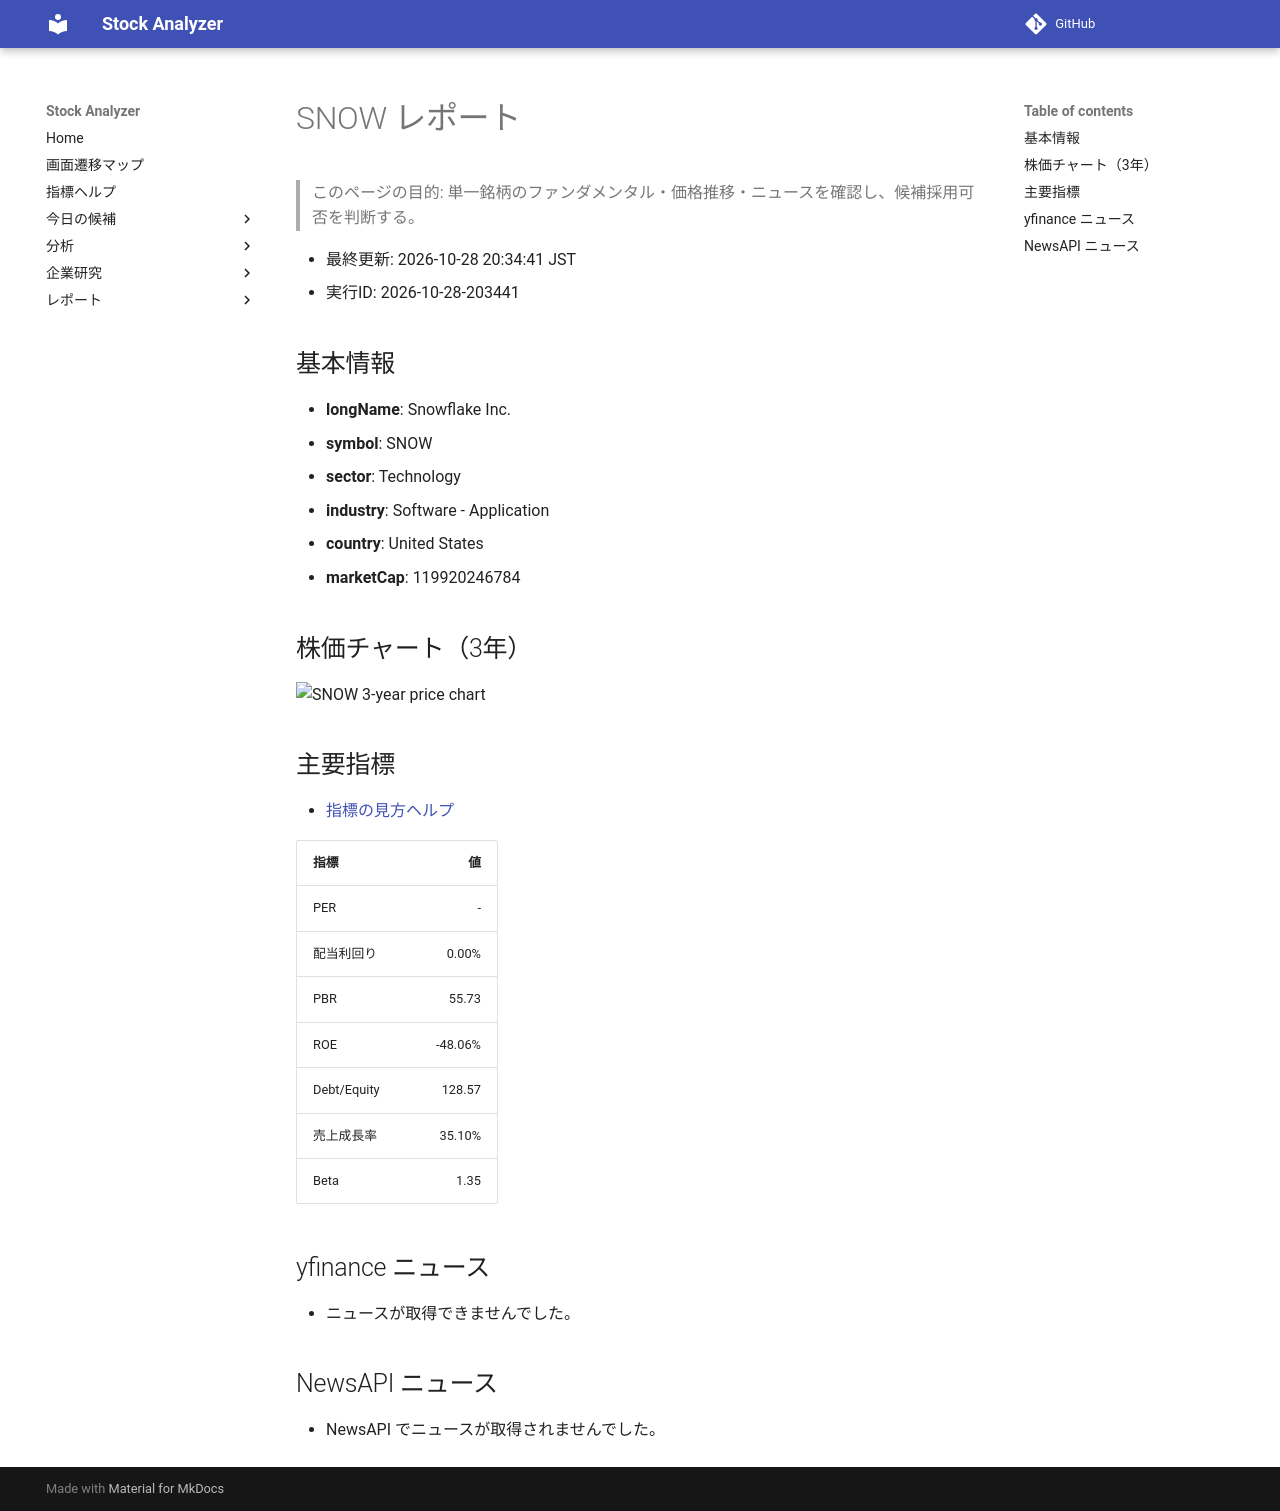

repository: Yumi-note/Making-APP · page: reports/2026-10-28/203441/SNOW/index.html · generator: mkdocs

# SNOW レポート

> このページの目的: 単一銘柄のファンダメンタル・価格推移・ニュースを確認し、候補採用可否を判断する。

- 最終更新: 2026-10-28 20:34:41 JST
- 実行ID: 2026-10-28-203441

## 基本情報

- **longName**: Snowflake Inc.
- **symbol**: SNOW
- **sector**: Technology
- **industry**: Software - Application
- **country**: United States
- **marketCap**: 119920246784

## 株価チャート（3年）

![SNOW 3-year price chart](SNOW_3y.png)

## 主要指標

- [指標の見方ヘルプ](../../../../indicators.md)

| 指標 | 値 |
|---|---:|
| PER | - |
| 配当利回り | 0.00% |
| PBR | 55.73 |
| ROE | -48.06% |
| Debt/Equity | 128.57 |
| 売上成長率 | 35.10% |
| Beta | 1.35 |

## yfinance ニュース

- ニュースが取得できませんでした。

## NewsAPI ニュース

- NewsAPI でニュースが取得されませんでした。
